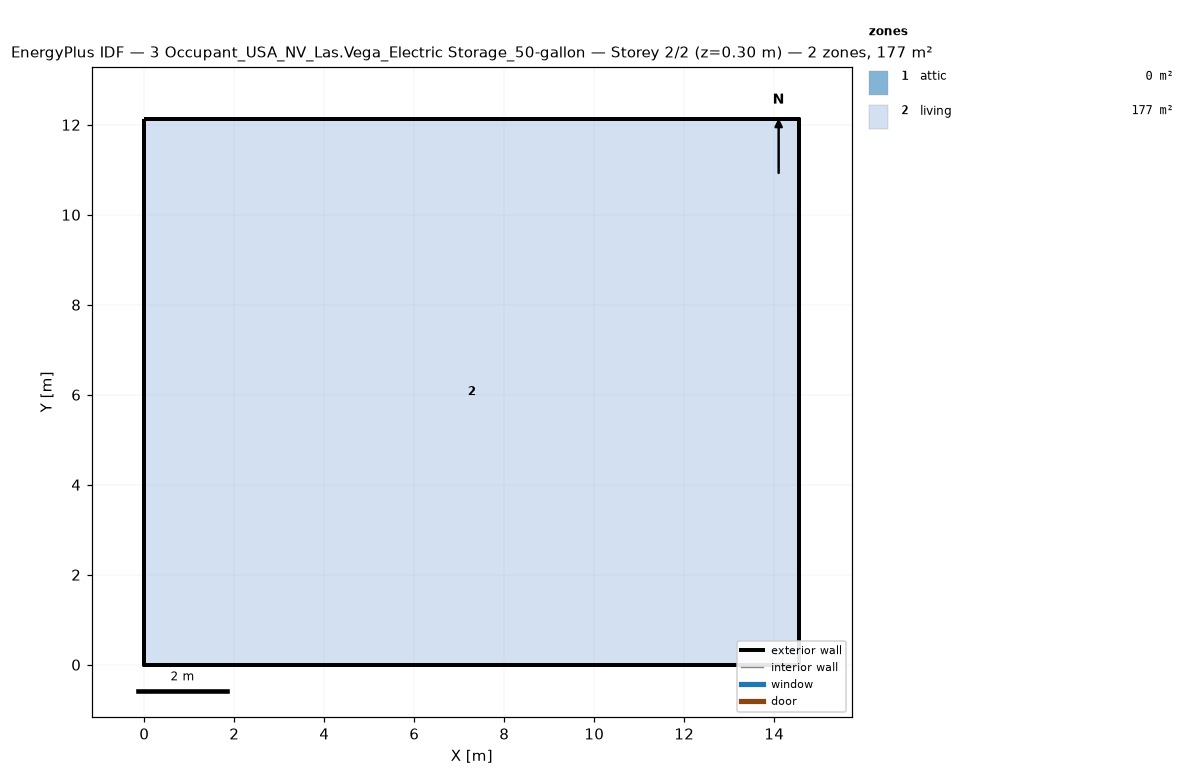
=== STOREY PLAN SPEC (per zone: floor XY polygon, exterior-wall plan segments, windows/doors) ===
zone 1: attic  (0.0 m²)
  exterior wall: (14.55, 0.00) – (14.55, 12.13) – (14.55, 6.06)  [18.2 m]
  exterior wall: (0.00, 12.13) – (0.00, 0.00) – (0.00, 6.06)  [18.2 m]
zone 2: living  (176.5 m²)
  floor: (0.00, 0.00) (0.00, 12.13) (14.55, 12.13) (14.55, 0.00)
  exterior wall: (0.00, 0.00) – (14.55, 0.00)  [14.6 m]
  exterior wall: (14.55, 0.00) – (14.55, 12.13)  [12.1 m]
  exterior wall: (14.55, 12.13) – (0.00, 12.13)  [14.6 m]
  exterior wall: (0.00, 12.13) – (0.00, 0.00)  [12.1 m]

=== DERIVED (storey summary) ===
Building: 3 Occupant_USA_NV_Las.Vega_Electric Storage_50-gallon
Storey: 2 of 2  (floor level z = 0.30 m)
Storey gross floor area: 176.5 m²
Zones on this storey: 2
  - attic: floor 0.0 m²; exterior wall 36.4 m (24.5 m²); WWR 0.0%
  - living: floor 176.5 m²; exterior wall 53.4 m (146.4 m²); WWR 0.0%
Zone adjacency: (none detected)